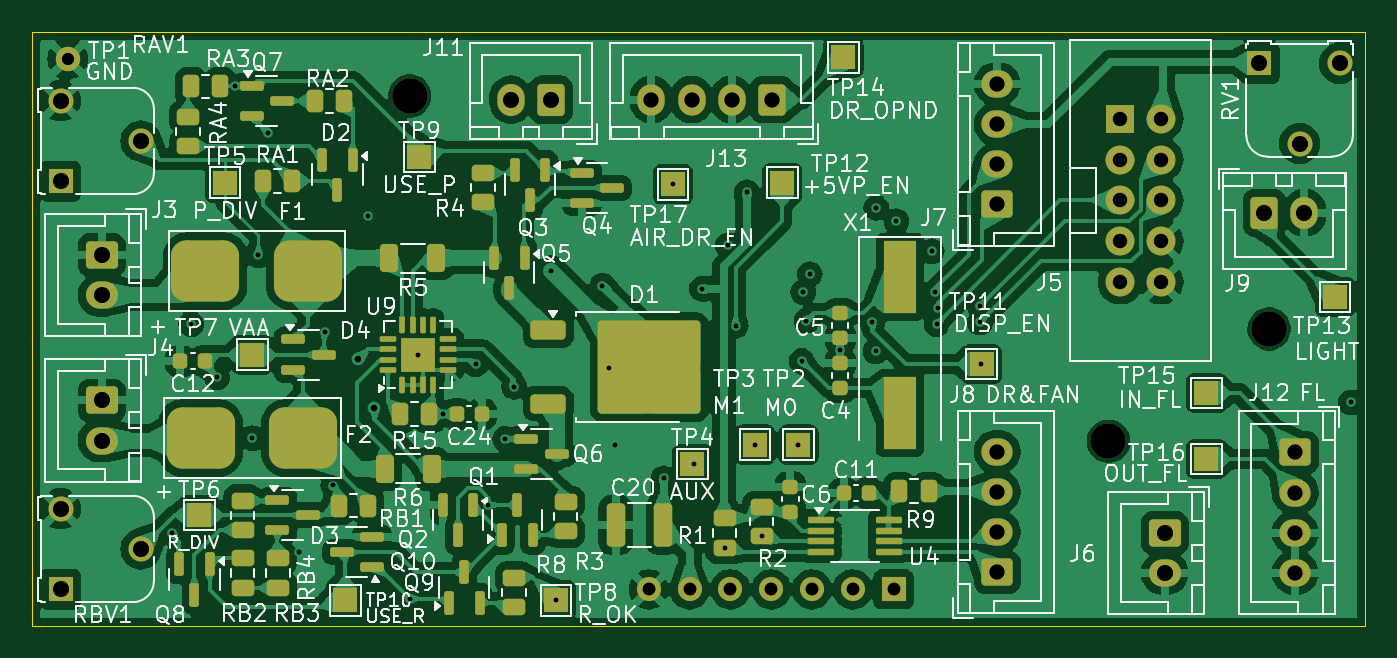
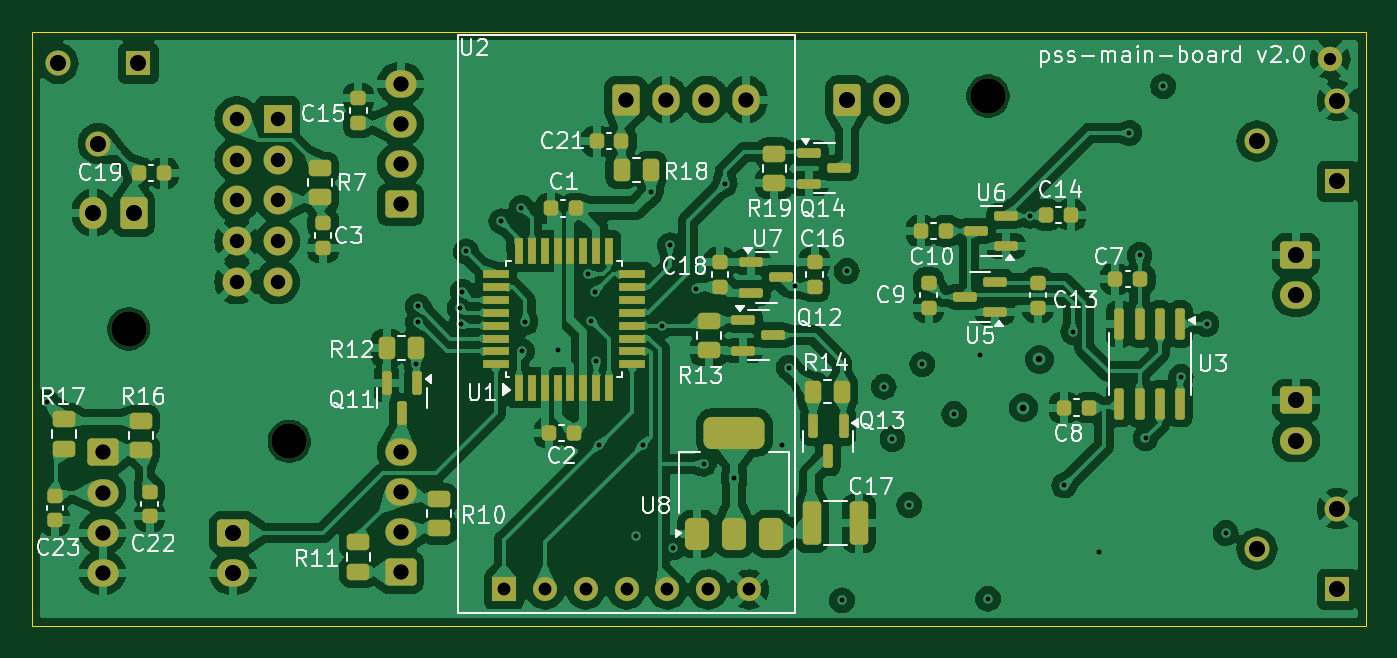
Circuit board: 13 layer files. Board 83.0 x 37.0 mm.
- bottom_copper: pss_v2-B_Cu.gbr (295583 bytes)
- bottom_mask: pss_v2-B_Mask.gbr (9159 bytes)
- paste: pss_v2-B_Paste.gbr (6396 bytes)
- bottom_silk: pss_v2-B_Silkscreen.gbr (71898 bytes)
- outline: pss_v2-Edge_Cuts.gbr (645 bytes)
- top_copper: pss_v2-F_Cu.gbr (304652 bytes)
- top_mask: pss_v2-F_Mask.gbr (10579 bytes)
- paste: pss_v2-F_Paste.gbr (7299 bytes)
- top_silk: pss_v2-F_Silkscreen.gbr (148375 bytes)
- inner_copper: pss_v2-In1_Cu.gbr (25317 bytes)
- inner_copper: pss_v2-In2_Cu.gbr (147473 bytes)
- drill: pss_v2-NPTH.drl (421 bytes)
- drill: pss_v2-PTH.drl (2395 bytes)

=== bottom_copper: pss_v2-B_Cu.gbr (295583 bytes, source omitted) ===
=== bottom_mask: pss_v2-B_Mask.gbr (9159 bytes, source omitted) ===
=== paste: pss_v2-B_Paste.gbr (6396 bytes, source omitted) ===
=== bottom_silk: pss_v2-B_Silkscreen.gbr (71898 bytes, source omitted) ===
=== outline: pss_v2-Edge_Cuts.gbr ===
%TF.GenerationSoftware,KiCad,Pcbnew,8.0.6-8.0.6-0~ubuntu24.04.1*%
%TF.CreationDate,2024-10-25T11:14:03+03:00*%
%TF.ProjectId,pss_v2,7073735f-7632-42e6-9b69-6361645f7063,rev?*%
%TF.SameCoordinates,Original*%
%TF.FileFunction,Profile,NP*%
%FSLAX46Y46*%
G04 Gerber Fmt 4.6, Leading zero omitted, Abs format (unit mm)*
G04 Created by KiCad (PCBNEW 8.0.6-8.0.6-0~ubuntu24.04.1) date 2024-10-25 11:14:03*
%MOMM*%
%LPD*%
G01*
G04 APERTURE LIST*
%TA.AperFunction,Profile*%
%ADD10C,0.050000*%
%TD*%
G04 APERTURE END LIST*
D10*
X38000000Y-19000000D02*
X121000000Y-19000000D01*
X121000000Y-56000000D01*
X38000000Y-56000000D01*
X38000000Y-19000000D01*
M02*

=== top_copper: pss_v2-F_Cu.gbr (304652 bytes, source omitted) ===
=== top_mask: pss_v2-F_Mask.gbr (10579 bytes, source omitted) ===
=== paste: pss_v2-F_Paste.gbr (7299 bytes, source omitted) ===
=== top_silk: pss_v2-F_Silkscreen.gbr (148375 bytes, source omitted) ===
=== inner_copper: pss_v2-In1_Cu.gbr (25317 bytes, source omitted) ===
=== inner_copper: pss_v2-In2_Cu.gbr (147473 bytes, source omitted) ===
=== drill: pss_v2-NPTH.drl ===
M48
; DRILL file {KiCad 8.0.6-8.0.6-0~ubuntu24.04.1} date 2024-10-25T11:14:08+0300
; FORMAT={-:-/ absolute / inch / decimal}
; #@! TF.CreationDate,2024-10-25T11:14:08+03:00
; #@! TF.GenerationSoftware,Kicad,Pcbnew,8.0.6-8.0.6-0~ubuntu24.04.1
; #@! TF.FileFunction,NonPlated,1,4,NPTH
FMAT,2
INCH
; #@! TA.AperFunction,NonPlated,NPTH,ComponentDrill
T1C0.0866
%
G90
G05
T1
X2.4213Y-0.9055
X4.1339Y-1.752
X4.5276Y-1.4764
M30

=== drill: pss_v2-PTH.drl ===
M48
; DRILL file {KiCad 8.0.6-8.0.6-0~ubuntu24.04.1} date 2024-10-25T11:14:08+0300
; FORMAT={-:-/ absolute / inch / decimal}
; #@! TF.CreationDate,2024-10-25T11:14:08+03:00
; #@! TF.GenerationSoftware,Kicad,Pcbnew,8.0.6-8.0.6-0~ubuntu24.04.1
; #@! TF.FileFunction,Plated,1,4,PTH
FMAT,2
INCH
; #@! TA.AperFunction,Plated,PTH,ViaDrill
T1C0.0118
; #@! TA.AperFunction,Plated,PTH,ViaDrill
T2C0.0157
; #@! TA.AperFunction,Plated,PTH,ComponentDrill
T3C0.0300
; #@! TA.AperFunction,Plated,PTH,ComponentDrill
T4C0.0315
; #@! TA.AperFunction,Plated,PTH,ComponentDrill
T5C0.0354
; #@! TA.AperFunction,Plated,PTH,ComponentDrill
T6C0.0374
; #@! TA.AperFunction,Plated,PTH,ComponentDrill
T7C0.0394
%
G90
G05
T1
X1.8386Y-1.9764
X1.8858Y-1.4646
X1.9488Y-1.5945
X1.9921Y-0.8819
X2.0354Y-1.7441
X2.05Y-1.2953
X2.0748Y-0.9961
X2.1496Y-2.0236
X2.2126Y-1.4843
X2.2343Y-1.8602
X2.3189Y-1.1988
X2.4213Y-2.1378
X2.4409Y-1.5394
X2.5039Y-1.685
X2.5827Y-1.563
X2.6142Y-1.908
X2.6555Y-1.7461
X2.6772Y-1.6181
X2.7677Y-1.3346
X2.7795Y-2.1417
X2.8937Y-1.3701
X2.9098Y-1.5712
X2.9252Y-1.7598
X3.0433Y-1.8425
X3.0669Y-1.122
X3.1181Y-1.8071
X3.1378Y-1.378
X3.1929Y-2.0123
X3.2008Y-1.2717
X3.2205Y-1.4685
X3.248Y-1.1417
X3.2677Y-1.7598
X3.2835Y-1.9847
X3.374Y-1.7598
X3.3819Y-1.5551
X3.3858Y-1.3858
X3.3937Y-1.4567
X3.4016Y-1.3425
X3.4764Y-1.5276
X3.5551Y-1.4606
X3.563Y-1.5315
X3.565Y-1.1791
X3.6142Y-1.2126
X3.7008Y-1.2864
X3.7095Y-1.386
X3.7126Y-1.4646
X3.7165Y-1.4252
X3.8189Y-1.4213
X3.8189Y-1.4606
X3.8223Y-1.563
X4.7276Y-1.6567
T2
X2.2953Y-1.5512
X2.3346Y-1.6693
T3
X1.5827Y-0.815
T4
X3.0071Y-2.1149
X3.1071Y-2.1149
X3.2071Y-2.1149
X3.3071Y-2.1149
X3.4071Y-2.1149
X3.5071Y-2.1149
X3.6071Y-2.1149
T5
X4.1626Y-0.9614
X4.1626Y-1.0614
X4.1626Y-1.1614
X4.1626Y-1.2614
X4.1626Y-1.3614
X4.2626Y-0.9614
X4.2626Y-1.0614
X4.2626Y-1.1614
X4.2626Y-1.2614
X4.2626Y-1.3614
T6
X3.0137Y-0.9144
X3.1122Y-0.9144
X3.2106Y-0.9144
X3.309Y-0.9144
X3.8612Y-0.876
X3.8612Y-0.9744
X3.8612Y-1.0728
X3.8612Y-1.1713
X3.8612Y-1.7776
X3.8612Y-1.876
X3.8612Y-1.9744
X3.8612Y-2.0728
X4.5915Y-1.7791
X4.5915Y-1.8776
X4.5915Y-1.976
X4.5915Y-2.0744
T7
X1.5654Y-0.9173
X1.5654Y-1.1142
X1.5654Y-1.9173
X1.5654Y-2.1142
X1.6663Y-1.2953
X1.6663Y-1.3937
X1.6663Y-1.6516
X1.6663Y-1.75
X1.7622Y-1.0157
X1.7622Y-2.0157
X2.6693Y-0.9144
X2.7677Y-0.9144
X4.2717Y-1.9764
X4.2717Y-2.0748
X4.5039Y-0.8252
X4.5157Y-1.1919
X4.6024Y-1.022
X4.6142Y-1.1919
X4.7008Y-0.8252
M30

